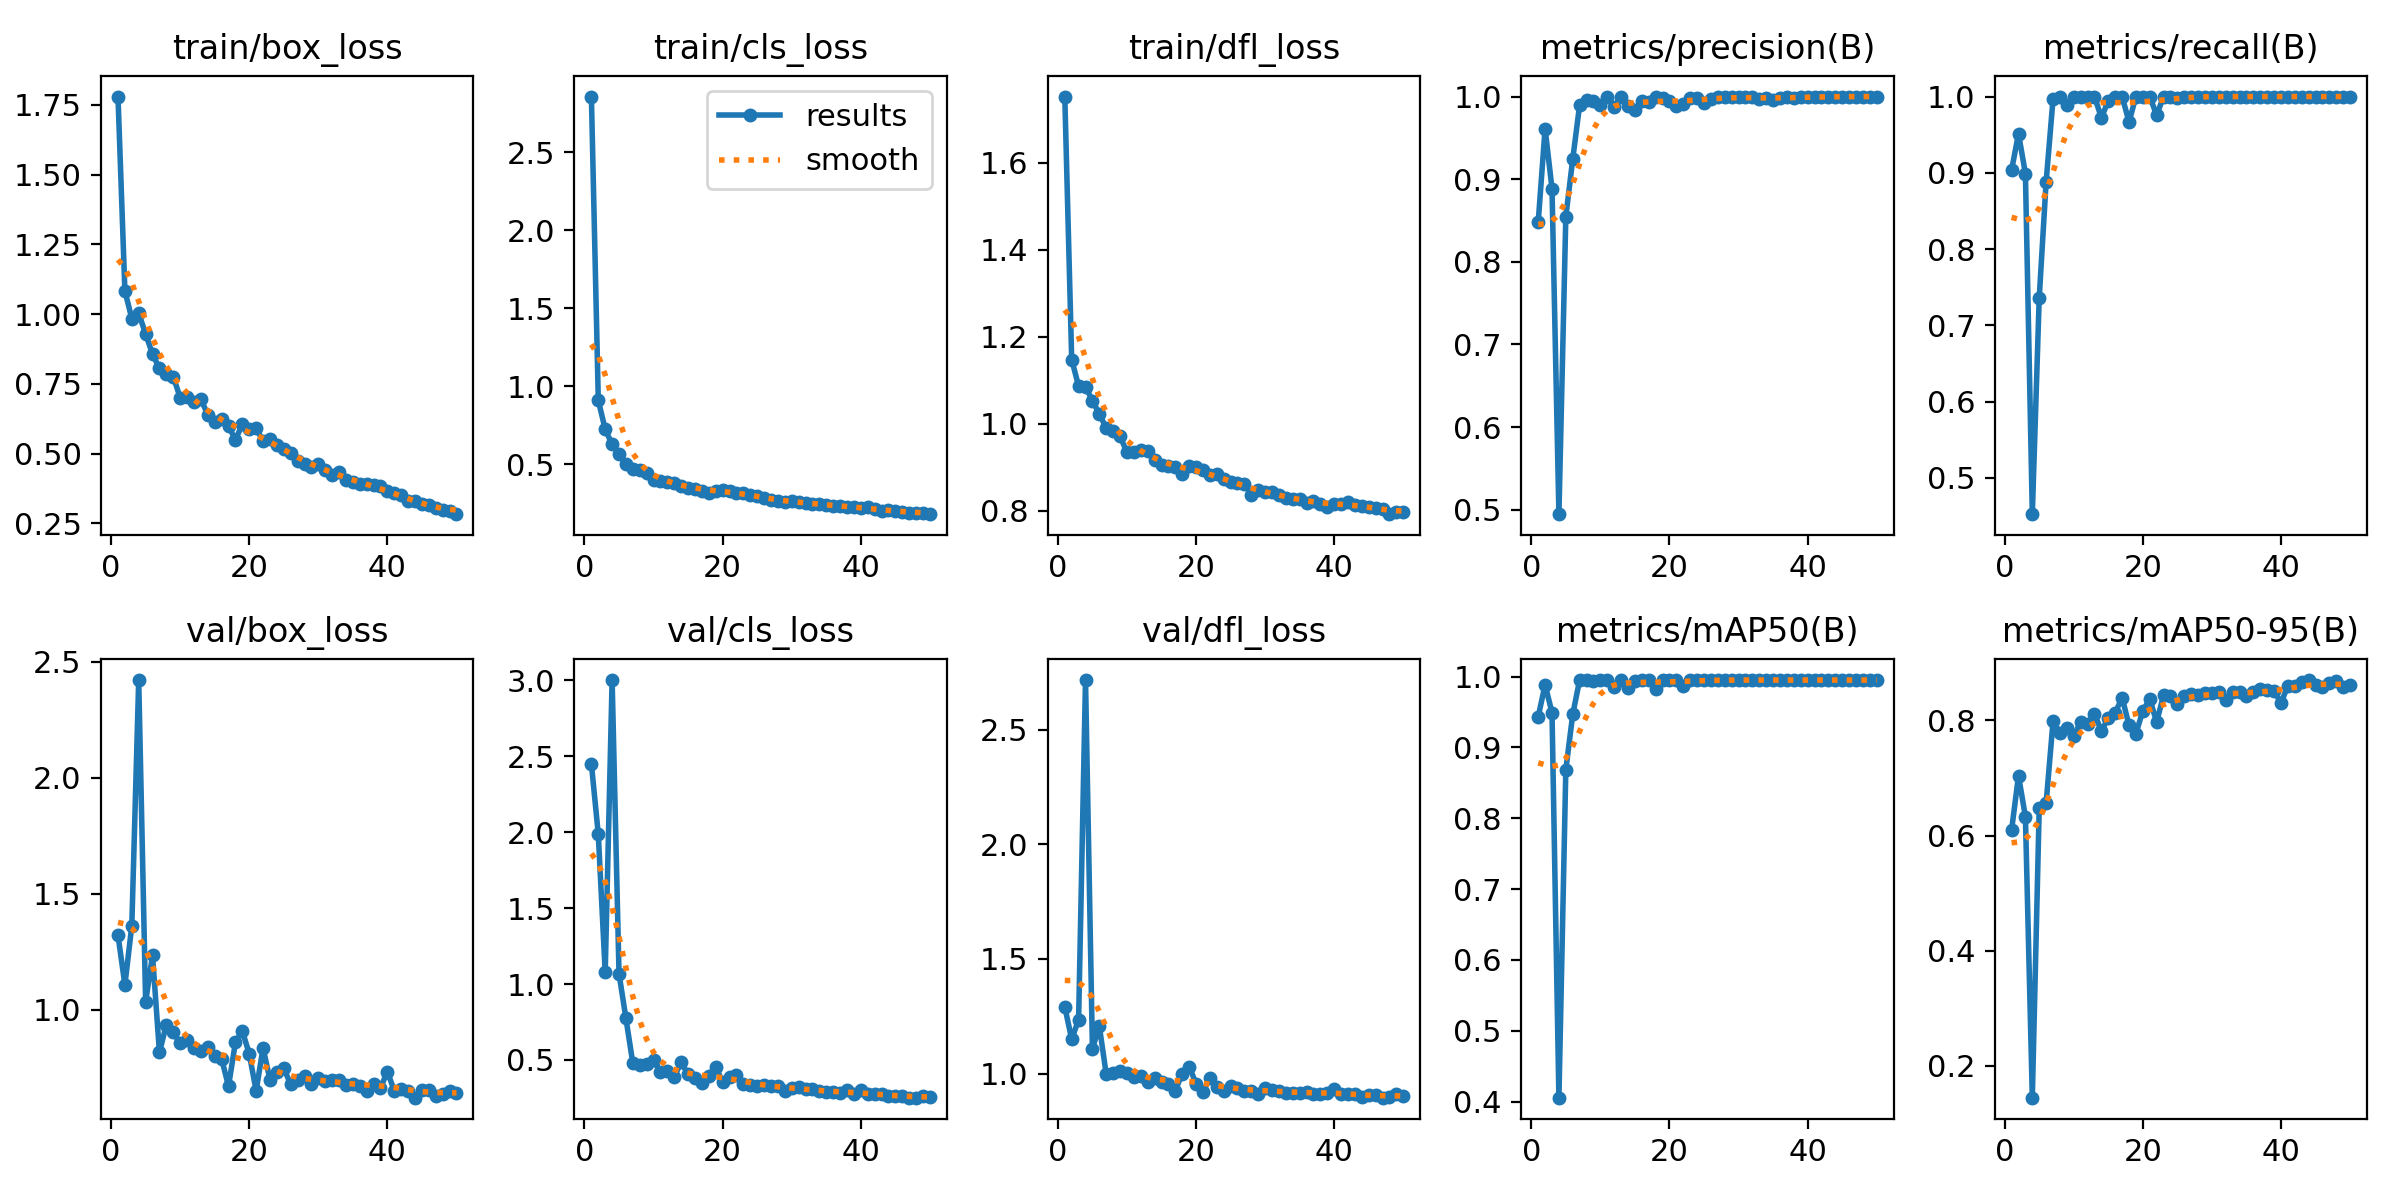

Source data for this figure (header and first rows):
epoch, time, train/box_loss, train/cls_loss, train/dfl_loss, metrics/precision(B), metrics/recall(B), metrics/mAP50(B), metrics/mAP50-95(B), val/box_loss, val/cls_loss, val/dfl_loss, lr/pg0, lr/pg1, lr/pg2
1, 66.24, 1.78, 2.858, 1.752, 0.8477, 0.9036, 0.9433, 0.6096, 1.321, 2.451, 1.291, 0.000545, 0.000545, 0.000545
2, 118.3, 1.083, 0.9078, 1.147, 0.9613, 0.9514, 0.9883, 0.7041, 1.107, 1.985, 1.149, 0.001079, 0.001079, 0.001079
3, 172.6, 0.9845, 0.7228, 1.087, 0.8885, 0.899, 0.949, 0.6329, 1.362, 1.077, 1.235, 0.001591, 0.001591, 0.001591
4, 236.3, 1.003, 0.6263, 1.085, 0.4946, 0.4525, 0.4055, 0.1445, 2.421, 3.003, 2.716, 0.001568, 0.001568, 0.001568
5, 300, 0.9291, 0.5619, 1.054, 0.8547, 0.7362, 0.8685, 0.6485, 1.034, 1.068, 1.108, 0.001535, 0.001535, 0.001535
6, 367.9, 0.8568, 0.5023, 1.023, 0.9243, 0.8883, 0.9466, 0.6566, 1.234, 0.7732, 1.207, 0.001502, 0.001502, 0.001502
7, 438.9, 0.8056, 0.4677, 0.9906, 0.9898, 0.9968, 0.995, 0.7986, 0.8162, 0.4775, 0.9959, 0.001469, 0.001469, 0.001469
8, 511.5, 0.7853, 0.4588, 0.9842, 0.9961, 1, 0.995, 0.7781, 0.9356, 0.4689, 1.003, 0.001436, 0.001436, 0.001436
9, 602, 0.776, 0.4399, 0.9712, 0.9944, 0.9889, 0.9937, 0.7874, 0.9029, 0.4697, 1.01, 0.001403, 0.001403, 0.001403
10, 699.4, 0.7011, 0.395, 0.935, 0.9899, 1, 0.995, 0.7726, 0.8548, 0.4977, 1.002, 0.00137, 0.00137, 0.00137
11, 795.8, 0.7028, 0.3892, 0.9346, 0.9992, 0.9998, 0.995, 0.798, 0.8695, 0.4187, 0.984, 0.001337, 0.001337, 0.001337
12, 898.9, 0.6868, 0.3815, 0.9396, 0.9879, 1, 0.9854, 0.7936, 0.8359, 0.4297, 0.9873, 0.001304, 0.001304, 0.001304
13, 1006, 0.6948, 0.3813, 0.937, 0.9995, 1, 0.995, 0.812, 0.8216, 0.3902, 0.9651, 0.001271, 0.001271, 0.001271
14, 1110, 0.6403, 0.3594, 0.9163, 0.9888, 0.9722, 0.9838, 0.7815, 0.8398, 0.4838, 0.9822, 0.001238, 0.001238, 0.001238
15, 1212, 0.6142, 0.346, 0.9048, 0.9836, 0.9944, 0.9941, 0.8045, 0.8011, 0.4045, 0.9638, 0.001205, 0.001205, 0.001205
16, 1326, 0.6261, 0.3414, 0.9043, 0.9945, 0.999, 0.995, 0.8132, 0.7888, 0.3788, 0.9527, 0.001172, 0.001172, 0.001172
17, 1443, 0.5982, 0.329, 0.9006, 0.9931, 1, 0.995, 0.8399, 0.6704, 0.3503, 0.9255, 0.001139, 0.001139, 0.001139
18, 1584, 0.5506, 0.3122, 0.8849, 1, 0.9667, 0.983, 0.7916, 0.8599, 0.3963, 1, 0.001106, 0.001106, 0.001106
19, 1727, 0.6047, 0.3299, 0.9023, 0.9981, 1, 0.995, 0.7773, 0.909, 0.4541, 1.03, 0.001073, 0.001073, 0.001073
20, 1883, 0.5891, 0.3338, 0.9016, 0.9944, 1, 0.995, 0.8167, 0.8098, 0.3534, 0.9564, 0.00104, 0.00104, 0.00104
21, 2086, 0.5907, 0.3296, 0.8935, 0.9891, 1, 0.9948, 0.8374, 0.6512, 0.3868, 0.9183, 0.001007, 0.001007, 0.001007
22, 2266, 0.5455, 0.3171, 0.8819, 0.9906, 0.9756, 0.9861, 0.7973, 0.8358, 0.4011, 0.9798, 0.0009739, 0.0009739, 0.0009739
23, 2465, 0.5523, 0.3143, 0.8854, 0.9983, 1, 0.995, 0.8441, 0.6985, 0.343, 0.9426, 0.0009409, 0.0009409, 0.0009409
24, 2682, 0.5316, 0.3016, 0.873, 0.9985, 1, 0.995, 0.8418, 0.7302, 0.3375, 0.9254, 0.0009078, 0.0009078, 0.0009078
25, 2927, 0.5151, 0.2925, 0.8658, 0.9916, 0.9987, 0.995, 0.8281, 0.7487, 0.3292, 0.9443, 0.0008748, 0.0008748, 0.0008748
26, 3164, 0.5042, 0.2826, 0.8639, 0.9971, 0.9989, 0.995, 0.8425, 0.6781, 0.3348, 0.9365, 0.0008418, 0.0008418, 0.0008418
27, 3421, 0.4728, 0.2685, 0.8626, 1, 0.9997, 0.995, 0.8464, 0.6977, 0.3288, 0.9257, 0.0008088, 0.0008088, 0.0008088
28, 3683, 0.464, 0.2617, 0.8376, 1, 1, 0.995, 0.844, 0.7167, 0.3252, 0.923, 0.0007758, 0.0007758, 0.0007758
29, 3943, 0.4515, 0.2557, 0.8471, 1, 1, 0.995, 0.8472, 0.6786, 0.2983, 0.9118, 0.0007428, 0.0007428, 0.0007428
30, 4203, 0.4616, 0.2646, 0.8429, 0.9991, 1, 0.995, 0.8481, 0.7042, 0.317, 0.9374, 0.0007098, 0.0007098, 0.0007098
31, 4502, 0.442, 0.2548, 0.8445, 0.9992, 1, 0.995, 0.8498, 0.6943, 0.3191, 0.9264, 0.0006768, 0.0006768, 0.0006768
32, 4775, 0.4231, 0.2486, 0.8367, 0.999, 1, 0.995, 0.8356, 0.6967, 0.3084, 0.9241, 0.0006438, 0.0006438, 0.0006438
33, 5059, 0.4349, 0.2463, 0.8306, 0.9975, 1, 0.995, 0.8499, 0.6984, 0.3068, 0.9151, 0.0006108, 0.0006108, 0.0006108
34, 5364, 0.4068, 0.2461, 0.8279, 0.9982, 1, 0.995, 0.8504, 0.6769, 0.2945, 0.9166, 0.0005778, 0.0005778, 0.0005778
35, 5670, 0.3995, 0.2355, 0.8267, 0.9963, 1, 0.995, 0.8418, 0.6788, 0.2884, 0.9172, 0.0005448, 0.0005448, 0.0005448
36, 6026, 0.3927, 0.2322, 0.8179, 0.9983, 1, 0.995, 0.8502, 0.6725, 0.2859, 0.9174, 0.0005118, 0.0005118, 0.0005118
37, 6351, 0.3923, 0.2302, 0.822, 0.999, 1, 0.995, 0.8545, 0.6512, 0.2826, 0.9115, 0.0004788, 0.0004788, 0.0004788
38, 6667, 0.3875, 0.2263, 0.8163, 0.9987, 1, 0.995, 0.8537, 0.6786, 0.3013, 0.9107, 0.0004458, 0.0004458, 0.0004458
39, 7000, 0.3826, 0.2265, 0.81, 0.9993, 1, 0.995, 0.8516, 0.6642, 0.275, 0.9133, 0.0004127, 0.0004127, 0.0004127
40, 7318, 0.3648, 0.2167, 0.8168, 0.9993, 1, 0.995, 0.8303, 0.7327, 0.2989, 0.9319, 0.0003797, 0.0003797, 0.0003797
41, 7667, 0.3582, 0.2215, 0.8159, 0.9989, 1, 0.995, 0.8606, 0.6513, 0.2738, 0.9117, 0.0003467, 0.0003467, 0.0003467
42, 8046, 0.3522, 0.212, 0.8203, 0.9994, 1, 0.995, 0.8595, 0.6604, 0.2751, 0.9101, 0.0003137, 0.0003137, 0.0003137
43, 8388, 0.3302, 0.2011, 0.8141, 1, 1, 0.995, 0.867, 0.6504, 0.2739, 0.9117, 0.0002807, 0.0002807, 0.0002807
44, 8696, 0.3289, 0.2034, 0.8126, 1, 1, 0.995, 0.8703, 0.6213, 0.2598, 0.8984, 0.0002477, 0.0002477, 0.0002477
45, 9100, 0.318, 0.1967, 0.8101, 1, 1, 0.995, 0.8617, 0.6543, 0.2648, 0.9046, 0.0002147, 0.0002147, 0.0002147
46, 9448, 0.315, 0.195, 0.8063, 1, 1, 0.995, 0.8585, 0.6543, 0.2647, 0.9076, 0.0001817, 0.0001817, 0.0001817
47, 9871, 0.3038, 0.1876, 0.805, 1, 1, 0.995, 0.866, 0.6267, 0.2511, 0.8946, 0.0001487, 0.0001487, 0.0001487
48, 10272, 0.2973, 0.1874, 0.7927, 1, 1, 0.995, 0.8685, 0.6363, 0.2512, 0.8982, 0.0001157, 0.0001157, 0.0001157
49, 10739, 0.2957, 0.1864, 0.7966, 1, 1, 0.995, 0.8584, 0.6513, 0.26, 0.9089, 8.26832e-05, 8.26832e-05, 8.26832e-05
50, 11244, 0.2833, 0.1781, 0.7988, 1, 1, 0.995, 0.8617, 0.6406, 0.2523, 0.9006, 4.96766e-05, 4.96766e-05, 4.96766e-05
